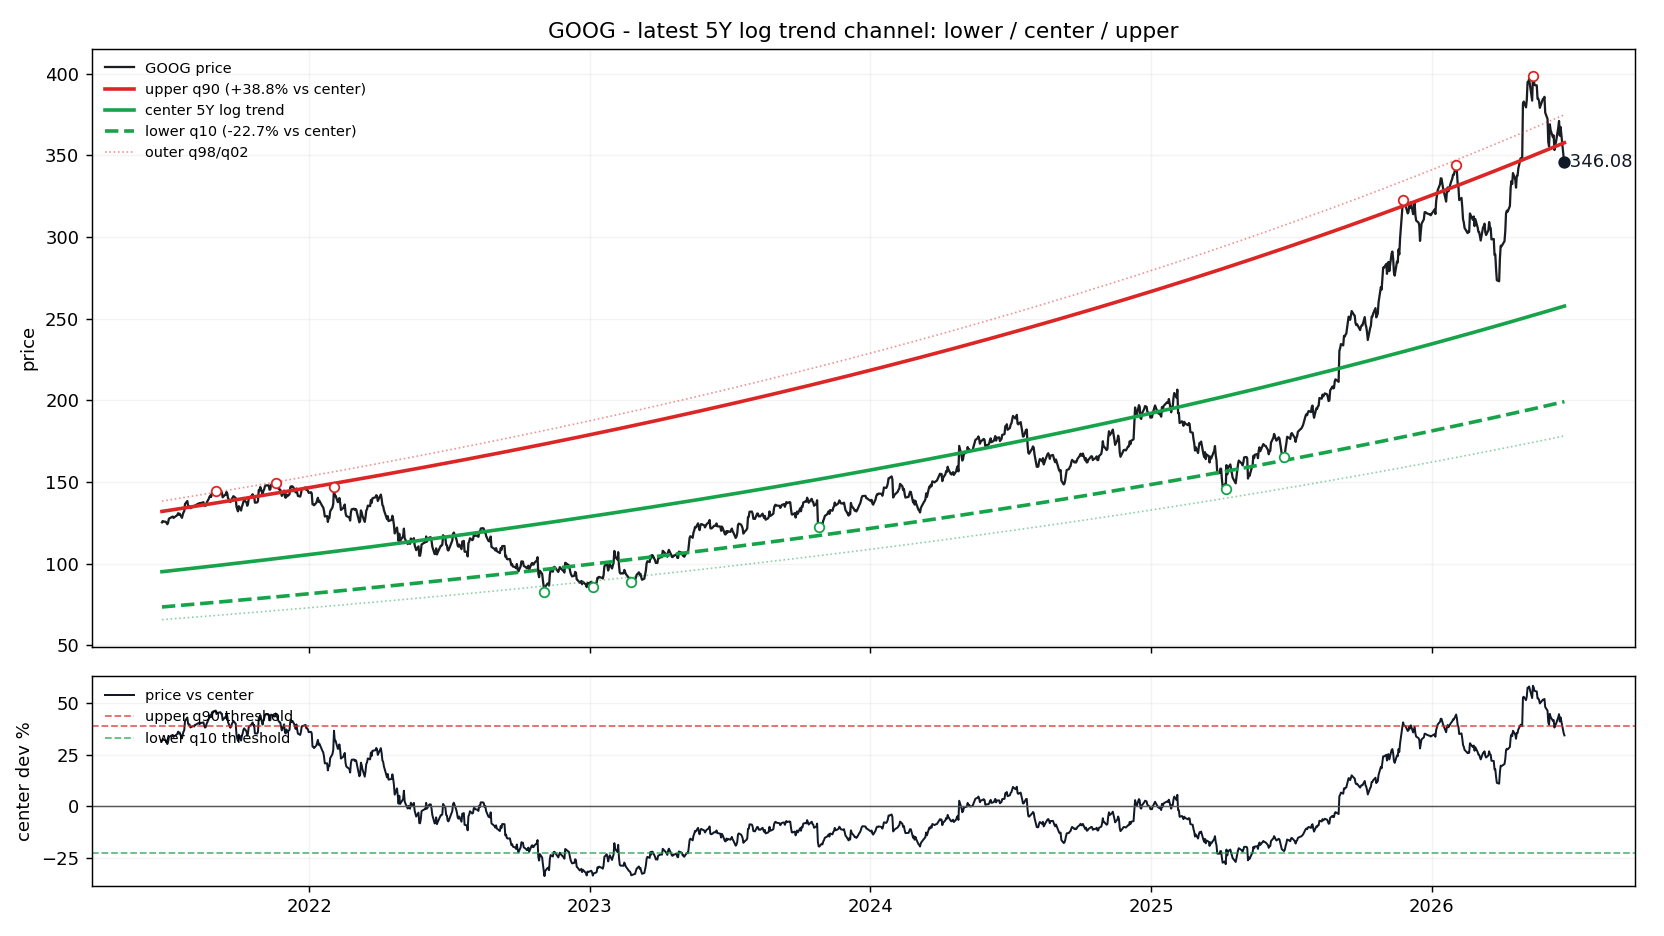

The data file committed next to this chart (first rows):
date, price, log_trend_5y_window, price_straight_line, dev_pct_vs_log_trend, dev_sigma_vs_log_trend, support_q10, resistance_q90, support_q02, resistance_q98, dev_pct_vs_center, dev_pct_vs_support_q10, dev_pct_vs_resistance_q90
2021-06-23, 125.4, 95.14, 73.29, 0.3176, 1.28, 73.54, 132.1, 65.8, 138.4, 0.3176, 0.7046, -0.05073
2021-06-24, 126.2, 95.19, 73.39, 0.3254, 1.307, 73.58, 132.1, 65.83, 138.5, 0.3254, 0.7147, -0.04509
2021-06-25, 125.9, 95.24, 73.5, 0.3217, 1.294, 73.62, 132.2, 65.87, 138.5, 0.3217, 0.7099, -0.04776
2021-06-28, 125.7, 95.4, 73.81, 0.3177, 1.28, 73.74, 132.4, 65.98, 138.8, 0.3177, 0.7047, -0.05063
2021-06-29, 124.9, 95.45, 73.91, 0.3087, 1.248, 73.78, 132.5, 66.01, 138.8, 0.3087, 0.693, -0.05714
2021-06-30, 124.2, 95.51, 74.02, 0.3007, 1.22, 73.82, 132.6, 66.05, 138.9, 0.3007, 0.6827, -0.06291
2021-07-01, 125.3, 95.56, 74.12, 0.3109, 1.256, 73.86, 132.6, 66.09, 139, 0.3109, 0.6959, -0.05556
2021-07-02, 127.6, 95.61, 74.22, 0.3345, 1.339, 73.9, 132.7, 66.12, 139.1, 0.3345, 0.7265, -0.03852
2021-07-06, 128.6, 95.82, 74.64, 0.3425, 1.366, 74.07, 133, 66.27, 139.4, 0.3425, 0.7368, -0.03277
2021-07-07, 128.9, 95.87, 74.74, 0.3449, 1.375, 74.11, 133.1, 66.3, 139.4, 0.3449, 0.74, -0.03102
2021-07-08, 128, 95.92, 74.85, 0.3349, 1.34, 74.15, 133.1, 66.34, 139.5, 0.3349, 0.727, -0.03825
2021-07-09, 128.4, 95.98, 74.95, 0.3383, 1.352, 74.19, 133.2, 66.38, 139.6, 0.3383, 0.7313, -0.03582
2021-07-12, 129.4, 96.13, 75.26, 0.3463, 1.379, 74.31, 133.4, 66.49, 139.8, 0.3463, 0.7417, -0.03004
2021-07-13, 129.8, 96.19, 75.37, 0.35, 1.392, 74.35, 133.5, 66.52, 139.9, 0.35, 0.7465, -0.02738
2021-07-14, 130.9, 96.24, 75.47, 0.3605, 1.428, 74.39, 133.6, 66.56, 140, 0.3605, 0.76, -0.01983
2021-07-15, 130.1, 96.29, 75.57, 0.3513, 1.397, 74.43, 133.7, 66.59, 140, 0.3513, 0.7482, -0.02642
2021-07-16, 130.7, 96.34, 75.68, 0.3565, 1.415, 74.47, 133.7, 66.63, 140.1, 0.3565, 0.755, -0.02266
2021-07-19, 128.1, 96.5, 75.99, 0.3277, 1.315, 74.59, 133.9, 66.74, 140.4, 0.3277, 0.7177, -0.04344
2021-07-20, 130, 96.55, 76.09, 0.3459, 1.378, 74.63, 134, 66.78, 140.4, 0.3459, 0.7413, -0.03029
2021-07-21, 131.4, 96.61, 76.2, 0.3606, 1.429, 74.67, 134.1, 66.81, 140.5, 0.3606, 0.7602, -0.01974
2021-07-22, 132.2, 96.66, 76.3, 0.3673, 1.451, 74.71, 134.2, 66.85, 140.6, 0.3673, 0.7689, -0.0149
2021-07-23, 136.6, 96.71, 76.4, 0.4126, 1.602, 74.76, 134.2, 66.89, 140.7, 0.4126, 0.8274, 0.0177
2021-07-26, 138.4, 96.87, 76.72, 0.429, 1.656, 74.88, 134.5, 67, 140.9, 0.429, 0.8487, 0.02952
2021-07-27, 135.6, 96.92, 76.82, 0.3991, 1.558, 74.92, 134.5, 67.03, 141, 0.3991, 0.81, 0.007971
2021-07-28, 135.2, 96.98, 76.92, 0.394, 1.541, 74.96, 134.6, 67.07, 141, 0.394, 0.8035, 0.004365
2021-07-29, 135.3, 97.03, 77.03, 0.3949, 1.544, 75, 134.7, 67.1, 141.1, 0.3949, 0.8046, 0.004987
2021-07-30, 134, 97.08, 77.13, 0.3807, 1.497, 75.04, 134.7, 67.14, 141.2, 0.3807, 0.7862, -0.005268
2021-08-02, 134.8, 97.24, 77.44, 0.3863, 1.515, 75.16, 135, 67.25, 141.4, 0.3863, 0.7934, -0.001252
2021-08-03, 135.1, 97.29, 77.55, 0.3885, 1.523, 75.21, 135, 67.29, 141.5, 0.3885, 0.7963, 0.0003356
2021-08-04, 134.8, 97.35, 77.65, 0.3851, 1.511, 75.25, 135.1, 67.33, 141.6, 0.3851, 0.792, -0.002055
2021-08-05, 135.7, 97.4, 77.75, 0.3937, 1.54, 75.29, 135.2, 67.36, 141.7, 0.3937, 0.803, 0.004084
2021-08-06, 135.8, 97.45, 77.86, 0.3939, 1.541, 75.33, 135.3, 67.4, 141.7, 0.3939, 0.8033, 0.004239
2021-08-09, 136.8, 97.61, 78.17, 0.4014, 1.566, 75.45, 135.5, 67.51, 142, 0.4014, 0.813, 0.009663
2021-08-10, 136.9, 97.67, 78.27, 0.4016, 1.566, 75.49, 135.6, 67.55, 142.1, 0.4016, 0.8133, 0.009804
2021-08-11, 136.5, 97.72, 78.38, 0.3967, 1.55, 75.54, 135.6, 67.58, 142.1, 0.3967, 0.8069, 0.006278
2021-08-12, 137.2, 97.77, 78.48, 0.403, 1.571, 75.58, 135.7, 67.62, 142.2, 0.403, 0.8151, 0.01084
2021-08-13, 137.2, 97.83, 78.59, 0.4024, 1.569, 75.62, 135.8, 67.66, 142.3, 0.4024, 0.8143, 0.01041
2021-08-16, 137.7, 97.99, 78.9, 0.4053, 1.579, 75.74, 136, 67.77, 142.5, 0.4053, 0.8181, 0.01247
2021-08-17, 136.1, 98.04, 79, 0.3882, 1.522, 75.78, 136.1, 67.8, 142.6, 0.3882, 0.7959, 0.000154
2021-08-18, 135.4, 98.09, 79.1, 0.3801, 1.494, 75.82, 136.2, 67.84, 142.7, 0.3801, 0.7854, -0.00571
2021-08-19, 135.7, 98.15, 79.21, 0.3828, 1.504, 75.87, 136.2, 67.88, 142.8, 0.3828, 0.7889, -0.003753
2021-08-20, 137.2, 98.2, 79.31, 0.3974, 1.552, 75.91, 136.3, 67.92, 142.8, 0.3974, 0.8078, 0.006783
2021-08-23, 139.9, 98.36, 79.62, 0.422, 1.633, 76.03, 136.5, 68.03, 143.1, 0.422, 0.8396, 0.02447
2021-08-24, 141.2, 98.42, 79.73, 0.4343, 1.673, 76.07, 136.6, 68.06, 143.1, 0.4343, 0.8555, 0.03333
2021-08-25, 141.7, 98.47, 79.83, 0.439, 1.689, 76.11, 136.7, 68.1, 143.2, 0.439, 0.8617, 0.03677
2021-08-26, 140.9, 98.52, 79.94, 0.4299, 1.659, 76.16, 136.7, 68.14, 143.3, 0.4299, 0.8499, 0.03021
2021-08-27, 143.3, 98.58, 80.04, 0.4536, 1.735, 76.2, 136.8, 68.18, 143.4, 0.4536, 0.8805, 0.04723
2021-08-30, 144.2, 98.74, 80.35, 0.4604, 1.757, 76.32, 137, 68.29, 143.6, 0.4604, 0.8893, 0.05217
2021-08-31, 144.2, 98.79, 80.45, 0.4595, 1.754, 76.36, 137.1, 68.32, 143.7, 0.4595, 0.8882, 0.05154
2021-09-01, 144.6, 98.85, 80.56, 0.4625, 1.764, 76.41, 137.2, 68.36, 143.8, 0.4625, 0.8921, 0.05371
2021-09-02, 143, 98.9, 80.66, 0.4455, 1.709, 76.45, 137.3, 68.4, 143.8, 0.4455, 0.87, 0.04142
2021-09-03, 143.5, 98.95, 80.77, 0.4503, 1.725, 76.49, 137.3, 68.44, 143.9, 0.4503, 0.8762, 0.04486
2021-09-07, 144.2, 99.17, 81.18, 0.4545, 1.738, 76.66, 137.6, 68.59, 144.2, 0.4545, 0.8817, 0.04794
2021-09-08, 143.6, 99.23, 81.29, 0.4474, 1.715, 76.7, 137.7, 68.62, 144.3, 0.4474, 0.8725, 0.04279
2021-09-09, 143.6, 99.28, 81.39, 0.4469, 1.714, 76.74, 137.8, 68.66, 144.4, 0.4469, 0.8719, 0.04244
2021-09-10, 140.7, 99.33, 81.49, 0.4162, 1.615, 76.78, 137.9, 68.7, 144.5, 0.4162, 0.8322, 0.02036
2021-09-13, 142.2, 99.5, 81.81, 0.4293, 1.657, 76.91, 138.1, 68.81, 144.7, 0.4293, 0.8491, 0.02977
2021-09-14, 142.2, 99.55, 81.91, 0.4279, 1.653, 76.95, 138.2, 68.85, 144.8, 0.4279, 0.8473, 0.02878
2021-09-15, 143.9, 99.61, 82.01, 0.4451, 1.708, 76.99, 138.3, 68.89, 144.9, 0.4451, 0.8695, 0.04113
2021-09-16, 143.1, 99.66, 82.12, 0.436, 1.679, 77.03, 138.3, 68.92, 144.9, 0.436, 0.8578, 0.03459
... 1,195 more rows
